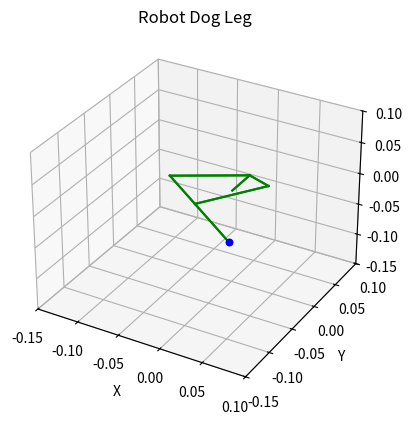

Recreate this plot in Python.
import matplotlib.pyplot as plt
import matplotlib.animation as animation
from math import acos, asin, atan2, pi, cos, sin
import numpy as np
import copy

# Create figure for plotting
fig = plt.figure()
ax = fig.add_subplot(projection='3d')

# Add labels
plt.title('Robot Dog Leg')
ax.set_xlabel('X')
ax.set_ylabel('Y')
ax.set_zlabel('Z')
ax.set_xlim(-0.15,0.1)
ax.set_ylim(-0.15,0.1)
ax.set_zlim(-0.15,0.1)
# ax.set_xlim(-0.15, 0.15)
# ax.set_ylim(-0.15, 0.15)
# ax.set_zlim(-0.15, 0.15)

start = [0,0,0]

center_left = [0,0,0]
center_right = [0,0,0]
center_bottom = [0,0,0]
end = [0,0,0]

theta1 = 0
theta2 = 0
theta3 = 0
theta4 = 0

goal = [0.00,0.0245,-0.12]

a = 0.1059
d = 0.0245
c = 0.11058
b = 0.047434
e = 0.063725
de = 0.11472
s = 0.038

def dist(pts1, pts2):
    sum = 0
    for i in range(min(len(pts1),len(pts2))):
        sum += (pts1[i]-pts2[i])**2

    return sum ** (1/2)

def IK_Leg(targetX, targetY, targetZ):
    beta_0_prime = atan2(targetZ, targetY)
    A_prime_2 = dist((targetY,targetZ), (0,0))
    targetZ = -(A_prime_2**2 - s**2)**(1/2)
    
    beta_0 = acos(s/A_prime_2)
    
    if beta_0_prime < 0:
        beta_0_prime += 2 * pi
    theta_4 = beta_0_prime + beta_0 - 2 * pi
      
    
    A = dist((targetX,targetZ), (0,0))

    beta_1 = atan2(targetZ,targetX)
    if beta_1 < 0:
        beta_1 += 2 * pi

    beta_2 = acos(((b+e)**2 - a**2 - A**2)/(-2*a*A))

    theta_1 = beta_1 - pi - beta_2

    beta_3 = acos((A**2 - a**2 - (b+e)**2)/(-2*(b+e)*(a)))

    theta_3 = beta_3 - theta_1

    A_prime = (a**2 + b**2 - 2*a*b*cos(beta_3))**(1/2)
    beta_4 = acos((c**2 - d**2 - A_prime**2)/(-2*d*A_prime))

    beta_lost = acos((e**2 - A**2 - A_prime**2)/(-2*A*A_prime))

    theta_2 = 2 * pi - beta_1 - beta_4 + beta_lost
    
    return theta_1 * 180/pi, theta_2 * -180/pi, theta_3 * 180/pi, theta_4 * 180/pi

# for x in range(-5,10):
#     for y in range(-10,10):
#         for z in range(-10,0):
#             try:
#                 #print(float(x)/600,float(z)/600)
#                 t1, t2, t3, t4 = IK_Leg(float(x)/50,float(y)/50,float(z)/50)
#                 if t1 < -90 or t1 > 90 or t2 > 90 or t2 < -30 or t4 > 70 or t4 < -70:
#                     continue
#                 ax.scatter(float(x)/50,float(y)/50,float(z)/50, color = 'r')
                
#             except:
#                 continue

time = 0
dt = 0.1

def animate(i):
    global time
    global goal
    global theta1, theta2, theta3, theta4
    
    oldgoal = copy.deepcopy(goal)
    speed = 4*sin(0.04*time)
    goal[0] = -0.035*cos(speed*time)+0.01
    goal[1] = 0.01*sin(speed*time) + s
    goal[2] = 0.01*sin(speed*time) - 0.12

    ax.scatter(goal[0], goal[1], goal[2], c = 'b')

    time += dt

    # clear figure
    # plt.cla()
    # plt.title('Robot Dog Leg Sim')
    # ax.set_xlabel('X')
    # ax.set_ylabel('Y')
    # ax.set_zlabel('Z')

    #ax.scatter(start[0],start[1],start[2], color = 'y')
    #ax.scatter(goal[0],goal[1],goal[2], color = 'g')
    #ax.scatter(start[0],start[1],start[2], color = 'y')
    #print(theta1,theta2,theta3)
    try:
        theta1, theta2, theta3, theta4 = IK_Leg(goal[0],goal[1],goal[2])
        if theta1 < -90 or theta1 > 90 or theta2 > 90 or theta2 < -30 or theta4 > 70 or theta4 < -70:
            raise ValueError
    except:
        goal = oldgoal
        theta1, theta2, theta3, theta4 = IK_Leg(goal[0],goal[1],goal[2])
    print(theta1,theta2,theta3,theta4)

    start[1] = s * cos(theta4*pi/180)
    start[2] = s * sin(theta4*pi/180)

    # calculate new key points
    center_left[0] = start[0] + a * -cos(theta1*pi/180)
    center_left[1] = start[1] - cos(theta4*pi/180 + 3*pi/2) * (a * -sin(theta1*pi/180))
    center_left[2] = start[2] - sin(theta4*pi/180 + 3*pi/2) * (a * -sin(theta1*pi/180))
    #print(center_left)
    #ax.scatter(center_left[0],center_left[1],center_left[2], color = 'r')

    center_right[0] = start[0] + d * cos(theta2*pi/180)
    center_right[1] = start[1] - cos(theta4*pi/180 + 3*pi/2) * (d * +sin(theta2*pi/180))
    center_right[2] = start[2] - sin(theta4*pi/180 + 3*pi/2) * (d * +sin(theta2*pi/180))
    #print(center_right)
    #ax.scatter(center_right[0],center_right[1],center_right[2], color = 'r')
    
    center_bottom[0] = center_left[0] + b * cos(theta3*pi/180)
    center_bottom[1] = start[1] -cos(theta4*pi/180 + 3*pi/2) * (center_left[2] - b * sin(theta3*pi/180))
    center_bottom[2] = start[2] -sin(theta4*pi/180 + 3*pi/2) * (center_left[2] - b * sin(theta3*pi/180))
    #print(center_bottom)
    #ax.scatter(center_bottom[0],center_bottom[1],center_bottom[2], color = 'y')

    end[0] = center_bottom[0] + e * cos(theta3*pi/180)
    end[1] = start[1] -cos(theta4*pi/180 + 3*pi/2) * (center_bottom[2] - e *sin(theta3*pi/180))
    end[2] = start[2] -sin(theta4*pi/180 + 3*pi/2) * (center_bottom[2] - e *sin(theta3*pi/180))
    #ax.scatter(end[0],end[1],end[2], color = 'b')

    line0, = ax.plot([0, start[0]],
                     [0, start[1]],
                     [0, start[2]],
                     color = 'g')

    line1, = ax.plot([start[0], center_left[0]],
                     [start[1], center_left[1]],
                     [start[2], center_left[2]],
                     color ='g')
    
    line2, = ax.plot([start[0], center_right[0]],
                     [start[1], center_right[1]],
                     [start[2], center_right[2]],
                     color ='g')
    
    line3, = ax.plot([center_left[0], center_bottom[0]],
                     [center_left[1], center_bottom[1]],
                     [center_left[2], center_bottom[2]],
                     color ='g')
    
    line4, = ax.plot([center_right[0], center_bottom[0]],
                     [center_right[1], center_bottom[1]],
                     [center_right[2], center_bottom[2]],
                     color ='g')
    
    line5, = ax.plot([center_bottom[0], end[0]],
                     [center_bottom[1], end[1]],
                     [center_bottom[2], end[2]],
                     color ='g')


    return line0,line1,line2,line3,line4,line5,

ani = animation.FuncAnimation(fig,
    animate,
    fargs=(),
    interval=50,
    blit=True)

plt.show()